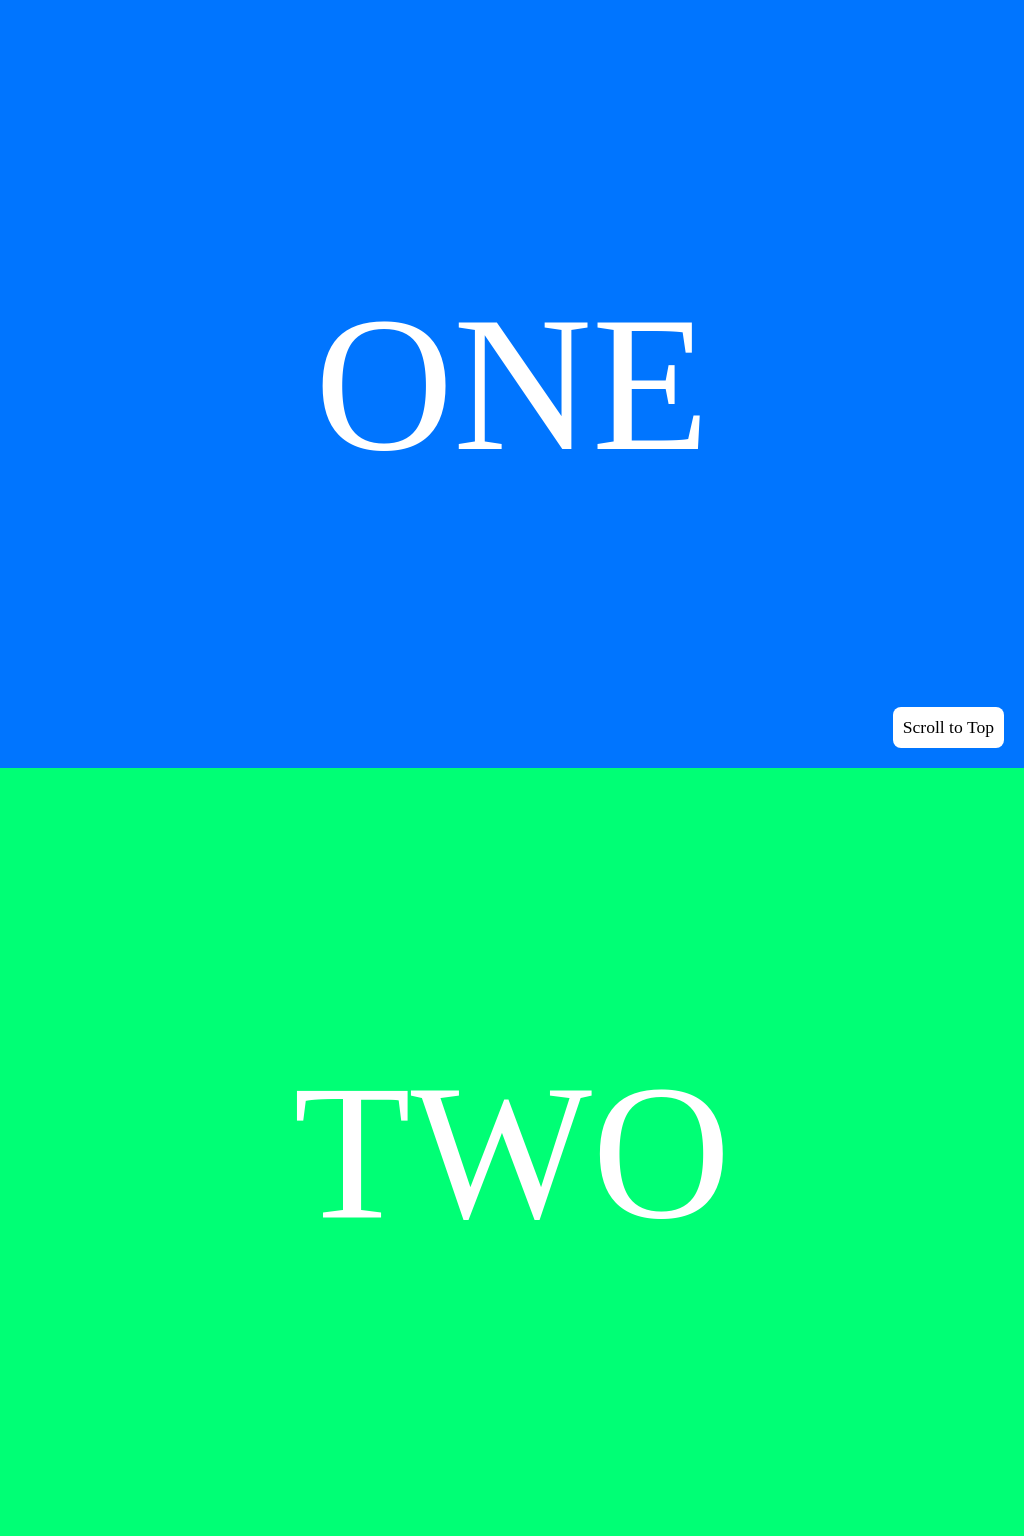

Recreate this image using only HTML and CSS.

<!-- file: index.html -->
<!doctype html>
<html lang="en">
  <head>
    <meta charset="UTF-8" />
    <meta name="viewport" content="width=device-width, initial-scale=1.0" />
    <title>Scroll to top pure css</title>
    <link rel="stylesheet" href="./index.css" />
  </head>
  <body id="top">
    <div class="one">One</div>
    <div class="two">Two</div>
    <div class="three">Three</div>
    <div class="four">Four</div>
    <a href="#top" class="btn">Scroll to Top</a>
  </body>
</html>


/* file: index.css */
* {
  margin: 0;
  padding: 0;
  box-sizing: border-box;
  -webkit-box-sizing: border-box;
  -moz-box-sizing: border-box;
  -o-box-sizing: border-box;
}

html {
  scroll-behavior: smooth;
}

body {
  position: relative;
}

div {
  font-size: 12rem;
  min-height: 100vh;
  display: flex;
  justify-content: center;
  align-items: center;
  color: white;
  text-transform: uppercase;
}

.one {
  background-color: #0075ff;
}

.two {
  background-color: #00ff75;
}

.three {
  background-color: #ff7500;
}

.four {
  background-color: #ff0075;
}

.btn {
  display: block;
  position: fixed;
  bottom: 20px;
  right: 20px;
  padding: 10px;
  font-size: 1.1rem;
  border: none;
  border-radius: 8px;
  cursor: pointer;
  background-color: white;
  text-decoration: none;
  color: black;
}
